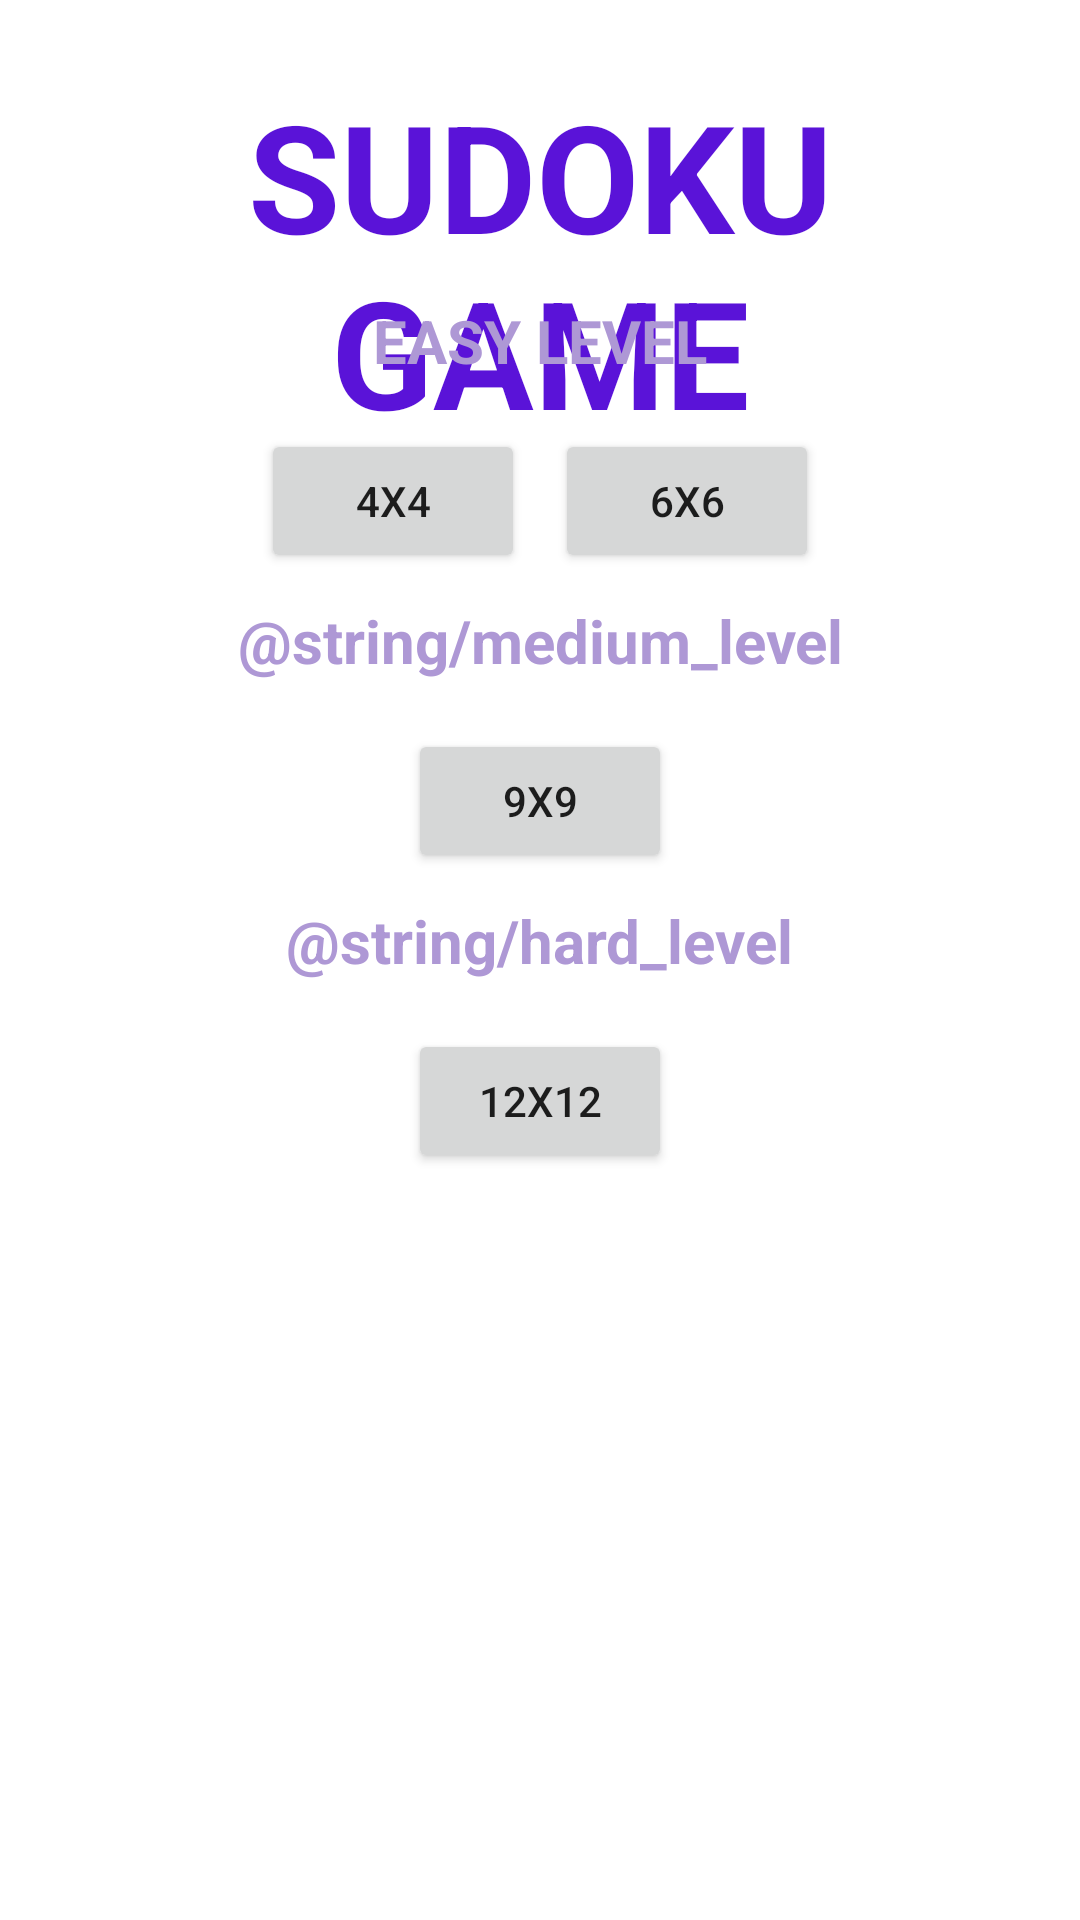

Produce the Android XML layout that renders to this screen, including the resource entries it uses.
<!-- AndroidManifest.xml: application theme Theme.Sudoku -->
<!-- res/layout/activity_main_menu.xml -->
<?xml version="1.0" encoding="utf-8"?>
<RelativeLayout xmlns:android="http://schemas.android.com/apk/res/android"
    android:layout_width="match_parent"
    android:layout_height="match_parent">


    <TextView
        android:id="@+id/Sudoku_Title"
        android:layout_width="wrap_content"
        android:layout_height="wrap_content"
        android:layout_marginStart="32dp"
        android:layout_marginTop="25dp"
        android:layout_marginEnd="32dp"
        android:layout_marginBottom="40dp"
        android:gravity="center"
        android:text="@string/sudoku_title_home"
        android:layout_centerHorizontal="true"
        android:textColor="#5A13D8"
        android:textSize="50sp"
        android:textStyle="bold" />

    <TextView
        android:id="@+id/Easy_text"
        android:layout_width="wrap_content"
        android:layout_height="wrap_content"
        android:layout_marginStart="32dp"
        android:layout_marginTop="100dp"
        android:layout_marginEnd="32dp"
        android:gravity="center"
        android:text="@string/easy_level"
        android:layout_centerHorizontal="true"
        android:textColor="#AE98D5"
        android:textSize="20sp"
        android:textStyle="bold" />

    <LinearLayout
        android:layout_width="match_parent"
        android:layout_height="wrap_content"
        android:layout_below="@id/Easy_text"
        android:layout_marginTop="16dp"
        android:orientation="horizontal"
        android:gravity="center">

        <Button
            android:id="@+id/button_four"
            android:layout_width="wrap_content"
            android:layout_height="wrap_content"
            android:text="@string/four_by_four"
            android:layout_marginStart="5dp"
            android:layout_marginEnd="5dp"/>

        <Button
            android:id="@+id/button_six"
            android:layout_width="wrap_content"
            android:layout_height="wrap_content"
            android:text="@string/six_by_six"
            android:layout_marginStart="5dp"
            android:layout_marginEnd="5dp"/>

    </LinearLayout>

    <TextView
        android:id="@+id/Medium_text"
        android:layout_width="wrap_content"
        android:layout_height="wrap_content"
        android:layout_marginStart="32dp"
        android:layout_marginTop="200dp"
        android:layout_marginEnd="32dp"
        android:gravity="center"
        android:text="@string/medium_level"
        android:layout_centerHorizontal="true"
        android:textColor="#AE98D5"
        android:textSize="20sp"
        android:textStyle="bold" />

    <LinearLayout
        android:layout_width="match_parent"
        android:layout_height="wrap_content"
        android:layout_below="@id/Medium_text"
        android:layout_marginTop="16dp"
        android:orientation="vertical"
        android:gravity="center">

        <Button
            android:id="@+id/button_nine"
            android:layout_width="wrap_content"
            android:layout_height="wrap_content"
            android:text="@string/nine_by_nine" />

    </LinearLayout>

    <TextView
        android:id="@+id/Hard_text"
        android:layout_width="wrap_content"
        android:layout_height="wrap_content"
        android:layout_marginStart="32dp"
        android:layout_marginTop="300dp"
        android:layout_marginEnd="32dp"
        android:gravity="center"
        android:text="@string/hard_level"
        android:layout_centerHorizontal="true"
        android:textColor="#AE98D5"
        android:textSize="20sp"
        android:textStyle="bold" />

    <LinearLayout
        android:layout_width="match_parent"
        android:layout_height="wrap_content"
        android:layout_below="@id/Hard_text"
        android:layout_marginTop="16dp"
        android:orientation="vertical"
        android:gravity="center">

        <Button
            android:id="@+id/button_twelve"
            android:layout_width="wrap_content"
            android:layout_height="wrap_content"
            android:text="@string/twelve_by_twelve" />

    </LinearLayout>

</RelativeLayout>
<!-- resources referenced by this layout -->
<resources>
  <string name="easy_level">EASY LEVEL</string>
  <string name="four_by_four">4x4</string>
  <string name="nine_by_nine">9x9</string>
  <string name="six_by_six">6x6</string>
  <string name="sudoku_title_home">SUDOKU GAME</string>
  <string name="twelve_by_twelve">12x12</string>
  <style name="Theme.Sudoku" parent="Theme.MaterialComponents.DayNight.DarkActionBar">
          
          <item name="colorPrimary">@color/purple_500</item>
          <item name="colorPrimaryVariant">@color/purple_700</item>
          <item name="colorOnPrimary">@color/white</item>
          
          <item name="colorSecondary">@color/teal_200</item>
          <item name="colorSecondaryVariant">@color/teal_700</item>
          <item name="colorOnSecondary">@color/black</item>
          
          <item name="android:statusBarColor" tools:targetApi="21">?attr/colorPrimaryVariant</item>
          
      </style>
  <color name="purple_500">#FF6200EE</color>
  <color name="purple_700">#FF3700B3</color>
  <color name="white">#FFFFFFFF</color>
  <color name="teal_200">#FF03DAC5</color>
  <color name="teal_700">#FF018786</color>
  <color name="black">#FF000000</color>
</resources>
